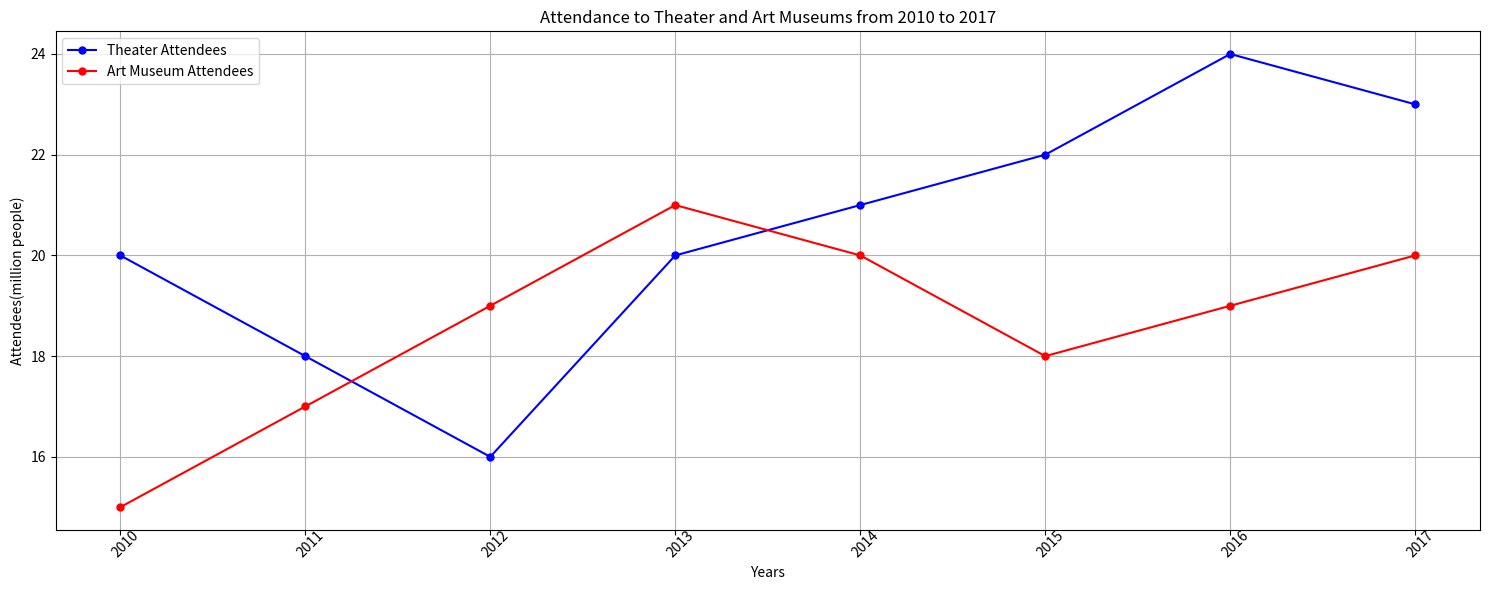

The script that saved this image: (Note: this script raises an exception after producing the figure.)

import matplotlib.pyplot as plt
plt.figure(figsize=(15, 6))
plt.title('Attendance to Theater and Art Museums from 2010 to 2017')
Years = [2010,2011,2012,2013,2014,2015,2016,2017]
Theater_attendees = [20,18,16,20,21,22,24,23]
Art_museum_attendees = [15,17,19,21,20,18,19,20]
plt.plot(Years, Theater_attendees, label = 'Theater Attendees', color = 'b', marker = 'o', markerfacecolor = 'blue', markersize = 5)
plt.plot(Years, Art_museum_attendees, label = 'Art Museum Attendees', color = 'r', marker = 'o', markerfacecolor = 'red', markersize = 5)
plt.xlabel('Years')
plt.ylabel('Attendees(million people)')
plt.xticks(Years, rotation=45, wrap=True)
plt.legend(loc='upper left')
plt.grid()
plt.tight_layout()
plt.savefig('line chart/png/523.png')
plt.clf()
